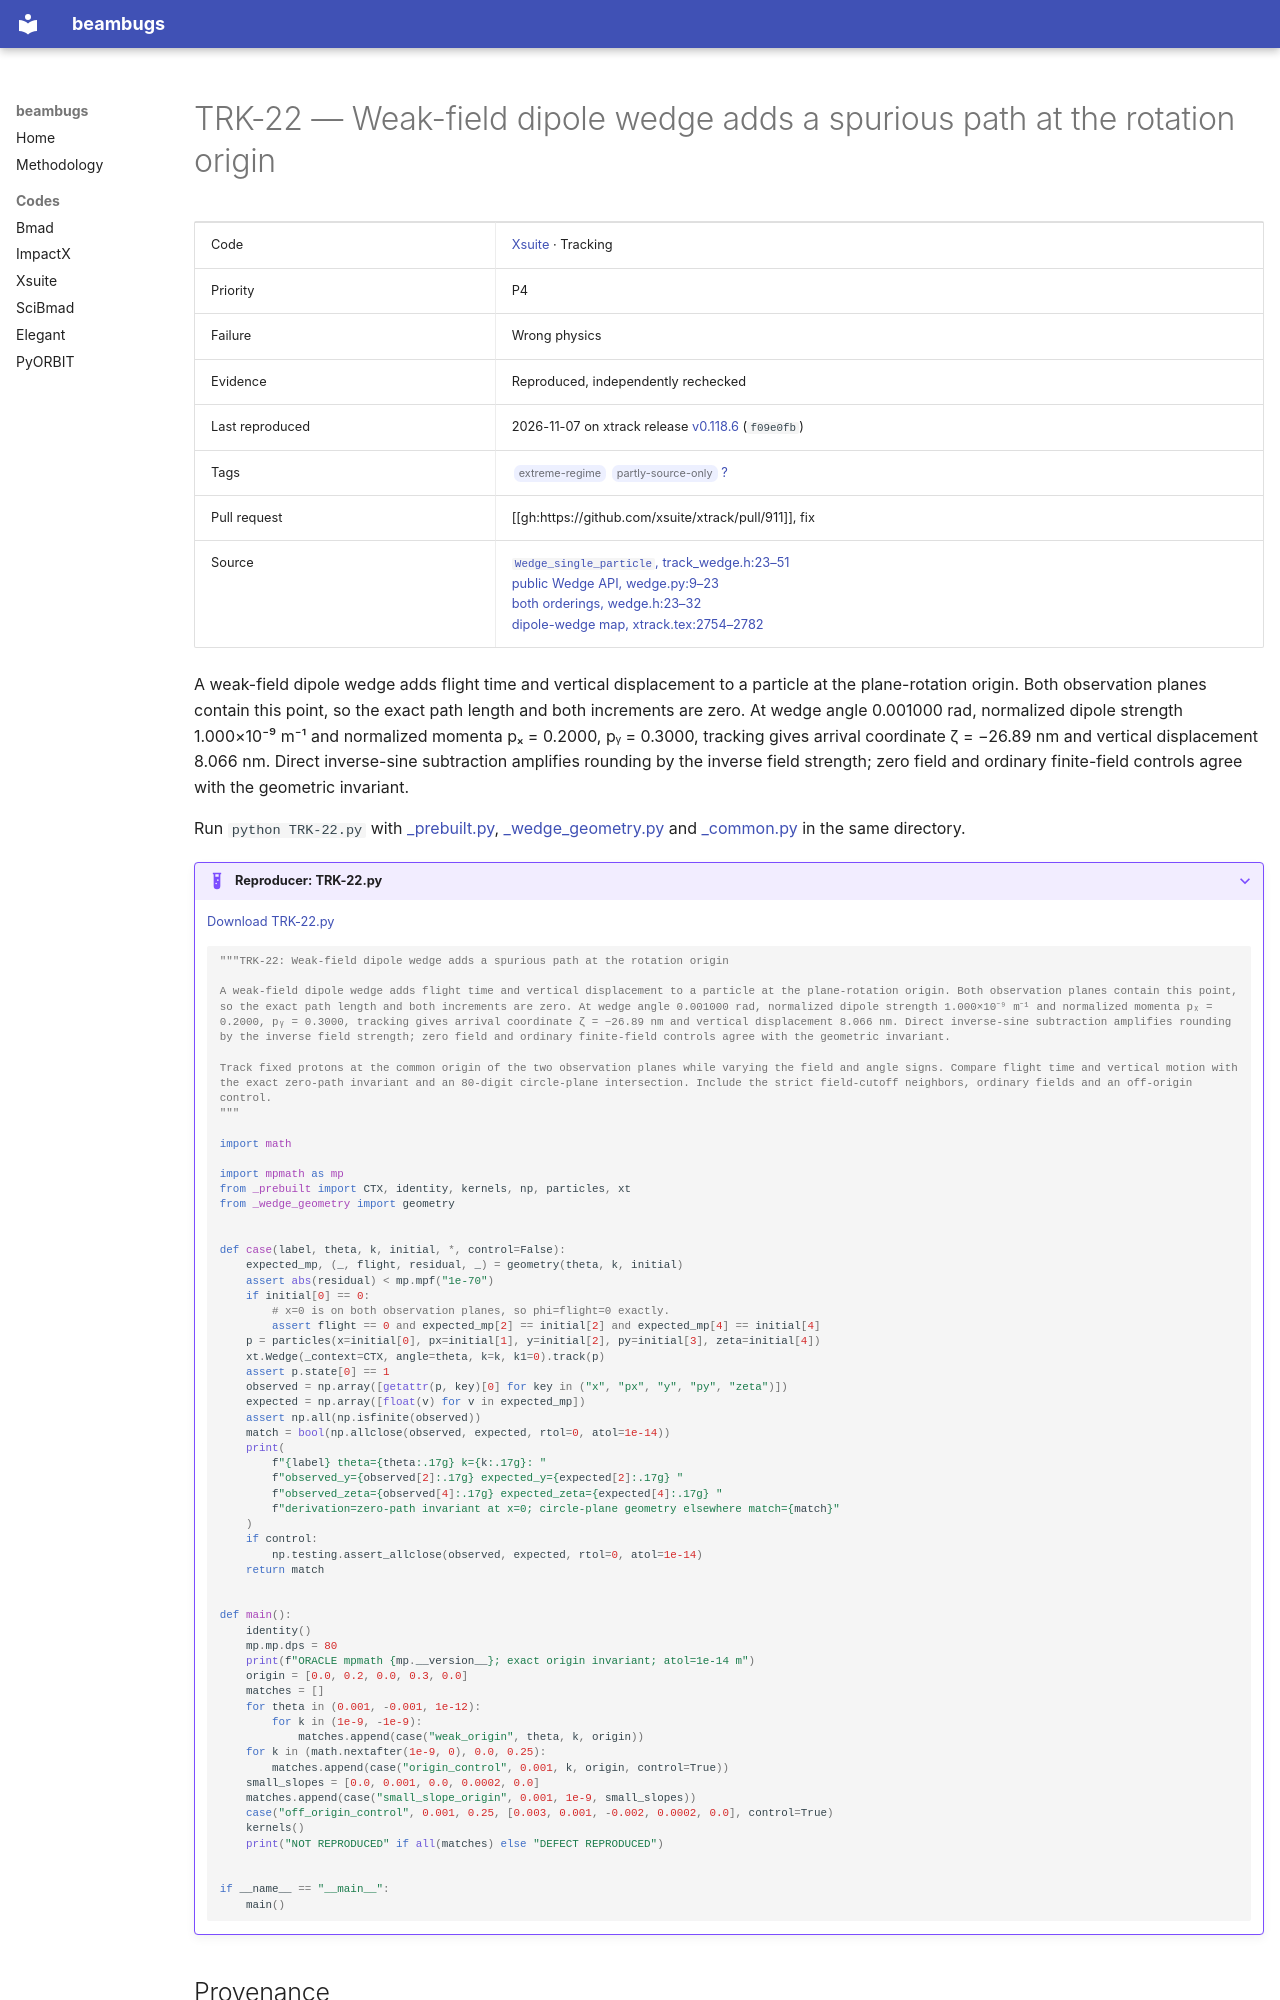

repository: nikitakuklev/beambugs · page: xsuite/TRK-22/index.html · generator: mkdocs

---
title: "TRK-22: Weak-field dipole wedge adds a spurious path at the rotation origin"
hide:
  - toc
---

# TRK-22 — Weak-field dipole wedge adds a spurious path at the rotation origin

| | |
|---|---|
| Code | [Xsuite](../index.md) · Tracking |
| Priority | P4 |
| Failure | Wrong physics |
| Evidence | Reproduced, independently rechecked |
| Last reproduced | 2026-11-07 on xtrack release [v0.118.6](https://github.com/xsuite/xtrack/tree/v0.118.6) (`f09e0fb`) |
| Tags | <span class="bb-tag">extreme-regime</span> <span class="bb-tag">partly-source-only</span> [?](../../methodology.md#tags) |
| Pull request | [[gh:https://github.com/xsuite/xtrack/pull/911]], fix |
| Source | [`Wedge_single_particle`, track_wedge.h:23–51](https://github.com/xsuite/xtrack/blob/ad5e808cdc5b9a881eac2f41e32a0b7d11cc7028/xtrack/beam_elements/elements_src/track_wedge.h#L23-L51)<br>[public Wedge API, wedge.py:9–23](https://github.com/xsuite/xtrack/blob/ad5e808cdc5b9a881eac2f41e32a0b7d11cc7028/xtrack/beam_elements/wedge.py#L9-L23)<br>[both orderings, wedge.h:23–32](https://github.com/xsuite/xtrack/blob/ad5e808cdc5b9a881eac2f41e32a0b7d11cc7028/xtrack/beam_elements/elements_src/wedge.h#L23-L32)<br>[dipole-wedge map, xtrack.tex:2754–2782](https://github.com/xsuite/xsuite/blob/e0913e0a18028b2fce06991aebed6150876124b3/docs/physics_manual/xtrack.tex#L2754-L2782) |

A weak-field dipole wedge adds flight time and vertical displacement to a particle at the plane-rotation origin. Both observation planes contain this point, so the exact path length and both increments are zero. At wedge angle 0.001000 rad, normalized dipole strength 1.000×10⁻⁹ m⁻¹ and normalized momenta pₓ = 0.2000, pᵧ = 0.3000, tracking gives arrival coordinate ζ = −26.89 nm and vertical displacement 8.066 nm. Direct inverse-sine subtraction amplifies rounding by the inverse field strength; zero field and ordinary finite-field controls agree with the geometric invariant.

Run `python TRK-22.py` with [_prebuilt.py](../helpers/_prebuilt.py), [_wedge_geometry.py](../helpers/_wedge_geometry.py) and [_common.py](../helpers/_common.py) in the same directory.

??? example "Reproducer: TRK-22.py"

    [Download TRK-22.py](TRK-22.py)

    ```python
    """TRK-22: Weak-field dipole wedge adds a spurious path at the rotation origin

    A weak-field dipole wedge adds flight time and vertical displacement to a particle at the plane-rotation origin. Both observation planes contain this point, so the exact path length and both increments are zero. At wedge angle 0.001000 rad, normalized dipole strength 1.000×10⁻⁹ m⁻¹ and normalized momenta pₓ = 0.2000, pᵧ = 0.3000, tracking gives arrival coordinate ζ = −26.89 nm and vertical displacement 8.066 nm. Direct inverse-sine subtraction amplifies rounding by the inverse field strength; zero field and ordinary finite-field controls agree with the geometric invariant.

    Track fixed protons at the common origin of the two observation planes while varying the field and angle signs. Compare flight time and vertical motion with the exact zero-path invariant and an 80-digit circle-plane intersection. Include the strict field-cutoff neighbors, ordinary fields and an off-origin control.
    """

    import math

    import mpmath as mp
    from _prebuilt import CTX, identity, kernels, np, particles, xt
    from _wedge_geometry import geometry


    def case(label, theta, k, initial, *, control=False):
        expected_mp, (_, flight, residual, _) = geometry(theta, k, initial)
        assert abs(residual) < mp.mpf("1e-70")
        if initial[0] == 0:
            # x=0 is on both observation planes, so phi=flight=0 exactly.
            assert flight == 0 and expected_mp[2] == initial[2] and expected_mp[4] == initial[4]
        p = particles(x=initial[0], px=initial[1], y=initial[2], py=initial[3], zeta=initial[4])
        xt.Wedge(_context=CTX, angle=theta, k=k, k1=0).track(p)
        assert p.state[0] == 1
        observed = np.array([getattr(p, key)[0] for key in ("x", "px", "y", "py", "zeta")])
        expected = np.array([float(v) for v in expected_mp])
        assert np.all(np.isfinite(observed))
        match = bool(np.allclose(observed, expected, rtol=0, atol=1e-14))
        print(
            f"{label} theta={theta:.17g} k={k:.17g}: "
            f"observed_y={observed[2]:.17g} expected_y={expected[2]:.17g} "
            f"observed_zeta={observed[4]:.17g} expected_zeta={expected[4]:.17g} "
            f"derivation=zero-path invariant at x=0; circle-plane geometry elsewhere match={match}"
        )
        if control:
            np.testing.assert_allclose(observed, expected, rtol=0, atol=1e-14)
        return match
